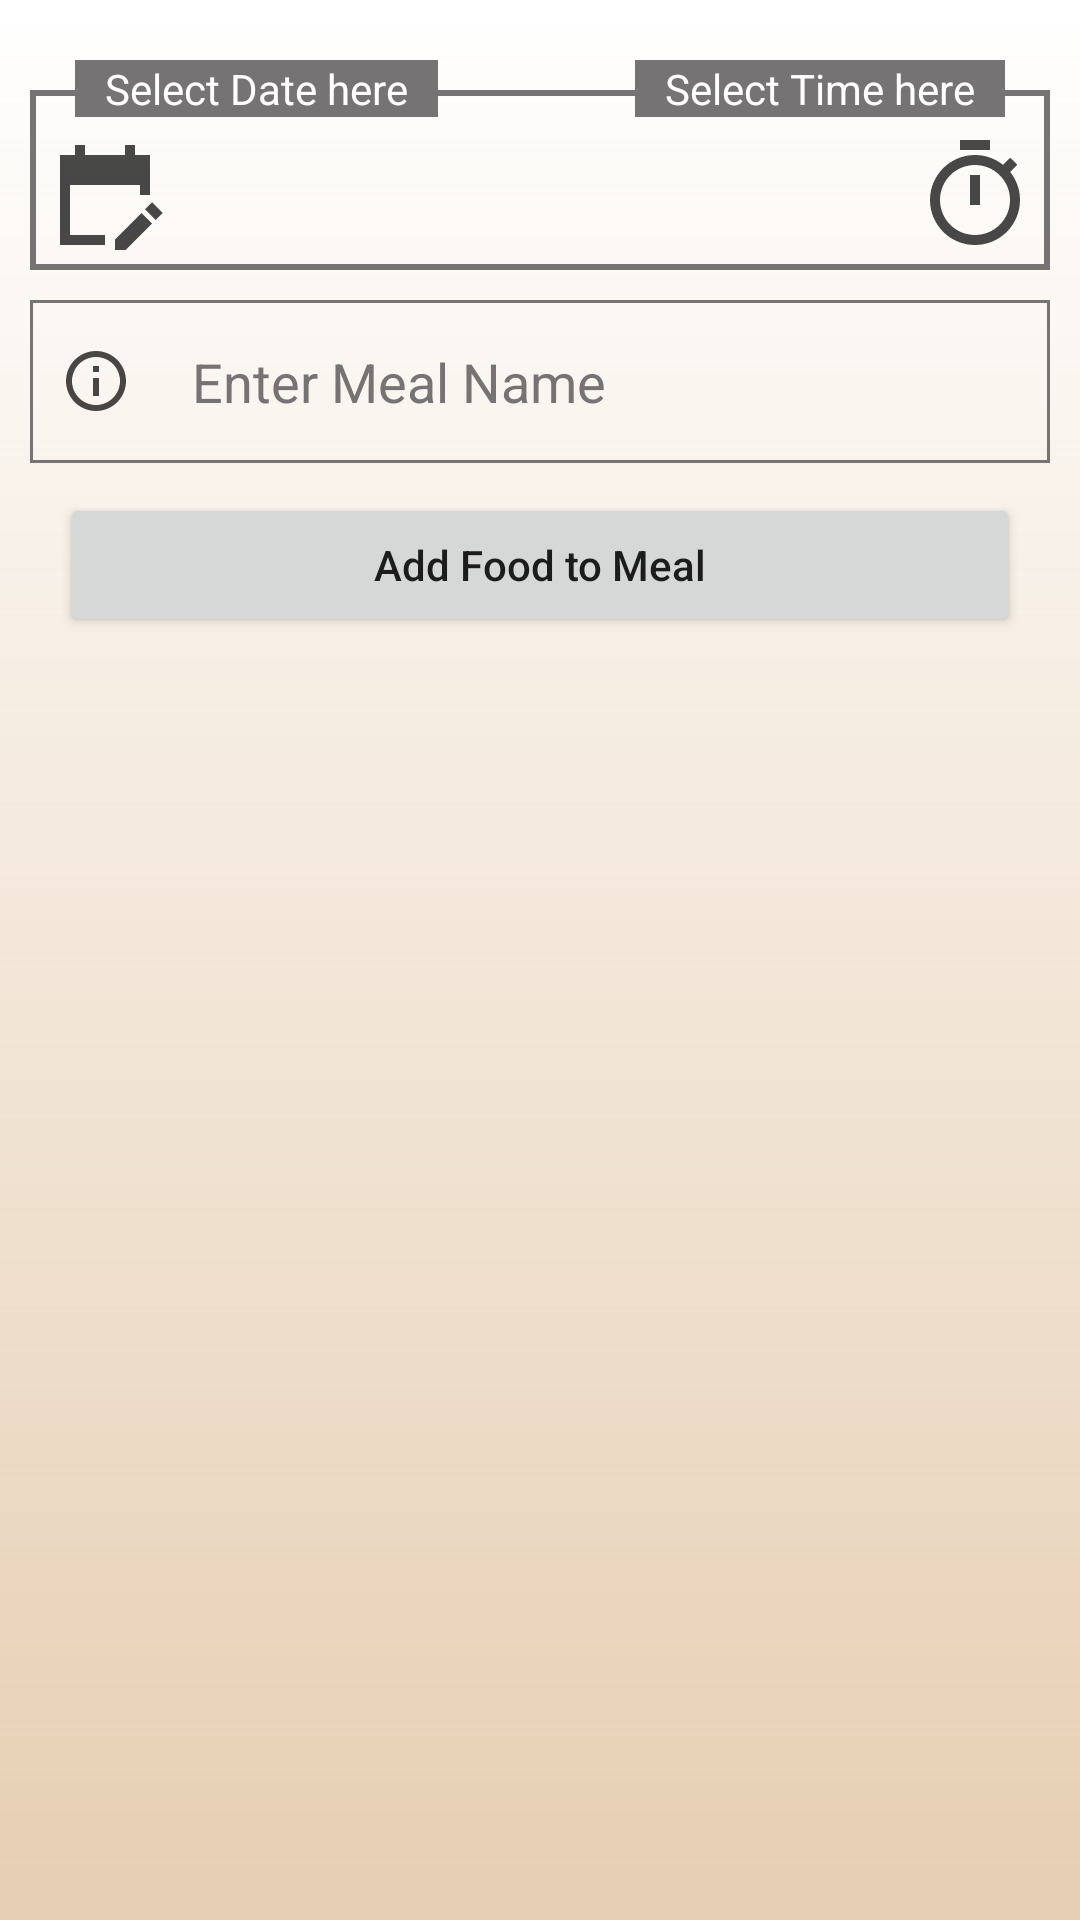

Layout XML and referenced resources for this Android screen:
<!-- AndroidManifest.xml: application theme Theme.CaloriesCalculator -->
<!-- res/layout/activity_add_meal.xml -->
<?xml version="1.0" encoding="utf-8"?>
<RelativeLayout xmlns:android="http://schemas.android.com/apk/res/android"
    xmlns:app="http://schemas.android.com/apk/res-auto"
    xmlns:tools="http://schemas.android.com/tools"
    android:layout_width="match_parent"
    android:background="@drawable/transparent_bac"
    android:layout_height="match_parent"
    tools:context=".activity.AddMeal">

    <LinearLayout
        android:layout_margin="10dp"
        android:orientation="vertical"
        android:layout_width="match_parent"
        android:layout_height="match_parent">

        <RelativeLayout
            android:layout_marginTop="10dp"
            android:layout_width="match_parent"
            android:layout_height="wrap_content">

            <LinearLayout
                android:layout_width="match_parent"
                android:layout_height="wrap_content"
                android:background="@drawable/border"
                android:layout_marginTop="10dp"
                android:orientation="horizontal"
                android:padding="5dp">

                <LinearLayout
                    android:layout_marginTop="10dp"
                    android:layout_width="wrap_content"
                    android:layout_height="wrap_content">

                    <ImageButton
                        android:id="@+id/linearDate"
                        android:padding="20dp"
                        android:background="@drawable/icon_date"
                        android:layout_width="wrap_content"
                        android:layout_height="wrap_content"/>

                </LinearLayout>

                <LinearLayout
                    android:layout_marginTop="10dp"
                    android:layout_weight="1"
                    android:gravity="center"
                    android:orientation="horizontal"
                    android:layout_width="0dp"
                    android:layout_height="match_parent">

                    <TextView
                        android:id="@+id/tvDate"
                        android:textColor="@color/black"
                        android:layout_width="wrap_content"
                        android:layout_height="wrap_content"
                        android:textStyle="bold"
                        android:text=""/>

                    <TextView
                        android:layout_marginStart="10dp"
                        android:id="@+id/tvTime"
                        android:textColor="@color/black"
                        android:layout_width="wrap_content"
                        android:layout_height="wrap_content"
                        android:text=""/>


                </LinearLayout>


                <LinearLayout
                    android:layout_marginTop="10dp"
                    android:gravity="center"
                    android:layout_width="wrap_content"
                    android:layout_height="match_parent">

                    <ImageButton
                        android:id="@+id/linearTime"
                        android:padding="20dp"
                        android:background="@drawable/icon_time"
                        android:layout_width="wrap_content"
                        android:layout_height="wrap_content"/>

                </LinearLayout>



            </LinearLayout>

            <LinearLayout
                android:orientation="horizontal"
                android:layout_width="match_parent"
                android:layout_height="wrap_content">

                <LinearLayout

                    android:layout_marginStart="15dp"
                    android:background="@color/gray"
                    android:paddingStart="10dp"
                    android:paddingEnd="10dp"
                    android:layout_width="wrap_content"
                    android:layout_height="wrap_content">

                    <TextView
                        android:textColor="@android:color/white"
                        android:layout_width="wrap_content"
                        android:layout_height="wrap_content"
                        android:text="Select Date here" />


                </LinearLayout>

                <LinearLayout
                    android:layout_weight="1"
                    android:layout_width="0dp"
                    android:layout_height="wrap_content">

                </LinearLayout>

                <LinearLayout
                    android:layout_marginEnd="15dp"
                    android:background="@color/gray"
                    android:paddingStart="10dp"
                    android:paddingEnd="10dp"
                    android:layout_width="wrap_content"
                    android:layout_height="wrap_content">

                    <TextView
                        android:textColor="@android:color/white"
                        android:layout_width="wrap_content"
                        android:layout_height="wrap_content"
                        android:text="Select Time here" />


                </LinearLayout>

            </LinearLayout>



        </RelativeLayout>

        <com.applandeo.materialcalendarview.CalendarView
            android:layout_marginTop="5dp"
            android:visibility="gone"
            android:id="@+id/calendarView"
            android:layout_width="match_parent"
            android:layout_height="wrap_content" />

        <LinearLayout
            android:layout_marginTop="10dp"
            android:orientation="vertical"
            android:layout_width="match_parent"
            android:layout_height="wrap_content">

            <EditText
                android:textColor="@color/black"
                android:textColorHint="@color/gray"
                android:background="@drawable/cool_edit_text"
                android:id="@+id/etMealName"
                android:inputType="textPersonName"
                android:drawablePadding="20dp"
                android:drawableStart="@drawable/ic_action_info"
                android:hint="Enter Meal Name"
                android:layout_width="match_parent"
                android:layout_height="wrap_content"/>


        </LinearLayout>

        <LinearLayout
            android:layout_margin="10dp"
            android:layout_width="match_parent"
            android:layout_height="wrap_content">

            <Button
                android:id="@+id/btnAddFoodItem"
                android:text="Add Food to Meal"
                android:textAllCaps="false"
                android:layout_width="match_parent"
                android:layout_height="wrap_content"/>

        </LinearLayout>



    </LinearLayout>



</RelativeLayout>
<!-- resources referenced by this layout -->
<resources>
  <color name="black">#FF000000</color>
  <color name="gray">#757373</color>
  <!-- drawable border (drawable) -->
  <?xml version="1.0" encoding="utf-8"?>
  <shape xmlns:android="http://schemas.android.com/apk/res/android"
      android:shape="rectangle" >
      <stroke
          android:width="2dp"
          android:color="@color/gray" />
  </shape>
  <!-- drawable cool_edit_text (drawable) -->
  <?xml version="1.0" encoding="utf-8"?>
  <shape xmlns:android="http://schemas.android.com/apk/res/android">
  
  
      <padding
          android:left="10dp"
          android:right="10dp"
          android:top="15dp"
          android:bottom="15dp"
          />
  
      <stroke
          android:width="1dp"
          android:color="@color/gray"/>
  
  </shape>
  <!-- drawable ic_action_info (drawable-anydpi) -->
  <vector xmlns:android="http://schemas.android.com/apk/res/android"
      android:width="24dp"
      android:height="24dp"
      android:viewportWidth="24"
      android:viewportHeight="24"
      android:tint="#1A1A1A"
      android:alpha="0.8">
    <path
        android:fillColor="@android:color/white"
        android:pathData="M11,7h2v2h-2zM11,11h2v6h-2zM12,2C6.48,2 2,6.48 2,12s4.48,10 10,10 10,-4.48 10,-10S17.52,2 12,2zM12,20c-4.41,0 -8,-3.59 -8,-8s3.59,-8 8,-8 8,3.59 8,8 -3.59,8 -8,8z"/>
  </vector>
  <!-- drawable icon_date (drawable-anydpi) -->
  <vector xmlns:android="http://schemas.android.com/apk/res/android"
      android:width="24dp"
      android:height="24dp"
      android:viewportWidth="24"
      android:viewportHeight="24"
      android:tint="#1A1A1A"
      android:alpha="0.8">
    <path
        android:fillColor="@android:color/white"
        android:pathData="M12,22H3V4h3V2h2v2h8V2h2v2h3v8h-2v-2H5v10h7V22zM22.13,16.99l1.41,-1.41l-2.12,-2.12l-1.41,1.41L22.13,16.99zM21.42,17.7l-5.3,5.3H14v-2.12l5.3,-5.3L21.42,17.7z"/>
  </vector>
  <!-- drawable icon_time (drawable-anydpi) -->
  <vector xmlns:android="http://schemas.android.com/apk/res/android"
      android:width="24dp"
      android:height="24dp"
      android:viewportWidth="24"
      android:viewportHeight="24"
      android:tint="#1A1A1A"
      android:alpha="0.8">
    <path
        android:fillColor="@android:color/white"
        android:pathData="M15,1L9,1v2h6L15,1zM11,14h2L13,8h-2v6zM19.03,7.39l1.42,-1.42c-0.43,-0.51 -0.9,-0.99 -1.41,-1.41l-1.42,1.42C16.07,4.74 14.12,4 12,4c-4.97,0 -9,4.03 -9,9s4.02,9 9,9 9,-4.03 9,-9c0,-2.12 -0.74,-4.07 -1.97,-5.61zM12,20c-3.87,0 -7,-3.13 -7,-7s3.13,-7 7,-7 7,3.13 7,7 -3.13,7 -7,7z"/>
  </vector>
  <!-- drawable transparent_bac (drawable) -->
  <?xml version="1.0" encoding="utf-8"?>
  <layer-list xmlns:android="http://schemas.android.com/apk/res/android">
      <item>
          <shape android:shape="rectangle">
              <gradient
                  android:angle="90"
                  android:endColor="@android:color/transparent"
                  android:startColor="@color/primary"
                  android:type="linear" />
  
          </shape>
  
      </item>
  
  </layer-list>
  <style name="Theme.CaloriesCalculator" parent="Theme.MaterialComponents.DayNight.DarkActionBar">
          
          <item name="colorPrimary">@color/primary</item>
          <item name="colorPrimaryVariant">@color/primaryDark</item>
          <item name="colorOnPrimary">@color/white</item>
          
          <item name="colorSecondary">@color/primary</item>
          <item name="colorSecondaryVariant">@color/primaryDark</item>
          <item name="colorOnSecondary">@color/black</item>
          
          <item name="android:statusBarColor" tools:targetApi="l">?attr/colorPrimaryVariant</item>
          
      </style>
  <color name="primary">#E6CEB2</color>
  <color name="primaryDark">#8A755D</color>
  <color name="white">#FFFFFFFF</color>
</resources>
